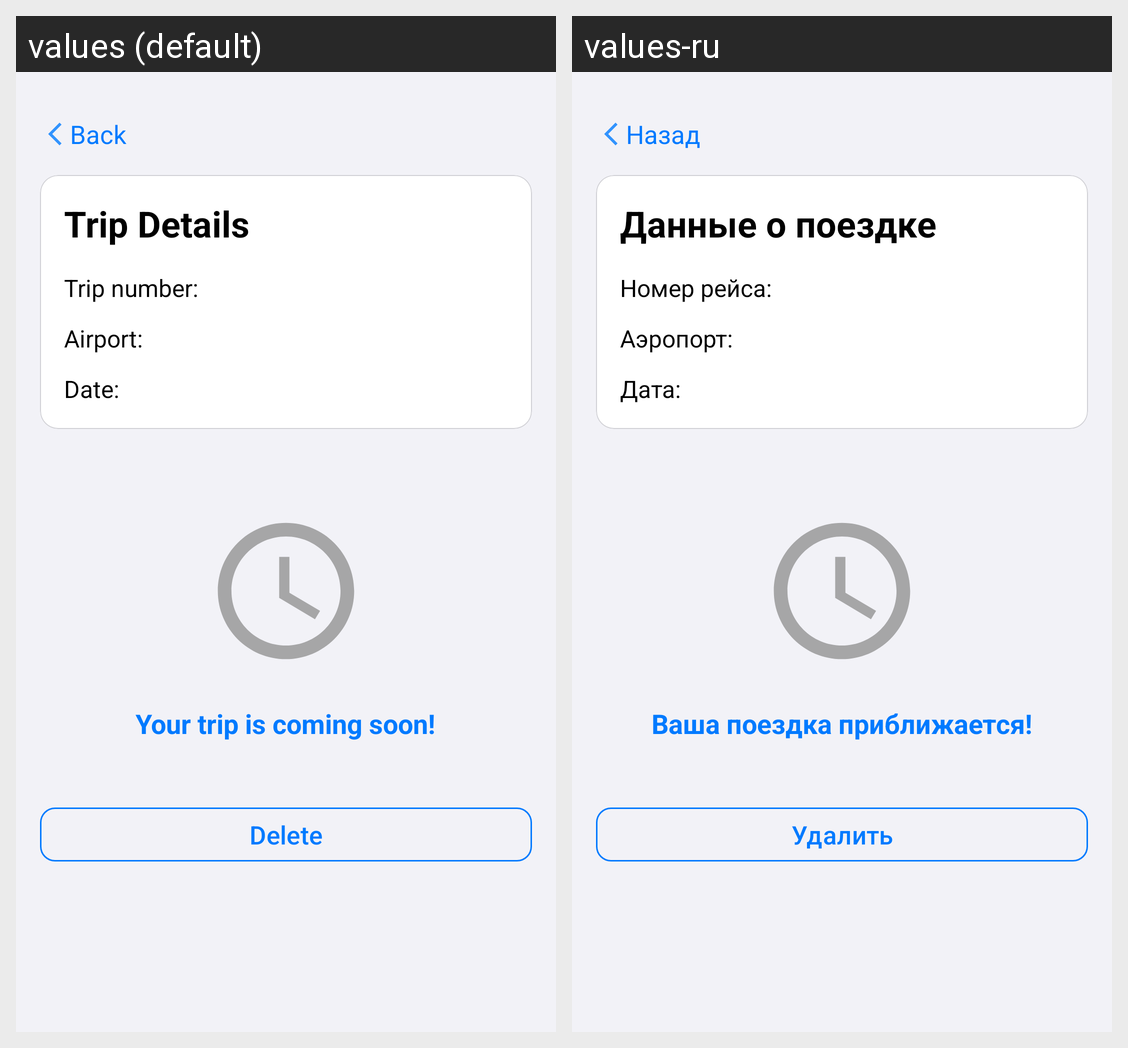

This grid shows one Android layout under two languages. Give, for every string resource on the screen, its name, the default text and each shown locale's text.
Android screen res/layout/fragment_trip_details.xml rendered under 2 locales, left to right: values (default), values-ru. Device: Nexus 5 (rendered at 1080×1920; each locale shown at half size, 540×960, under a caption strip naming it); theme Base.Theme.TravelHelper.
Strings drawn on this screen, with the default value and each locale's value (text and hints the layout hard-codes, and strings that could not be matched under every locale, appear in the picture but are not listed):

back
  values: Back
  values-ru: Назад

trip_details
  values: Trip Details
  values-ru: Данные о поездке

trip_number
  values: Trip number:
  values-ru: Номер рейса:

airport
  values: Airport:
  values-ru: Аэропорт:

date
  values: Date:
  values-ru: Дата:

your_trip_is_coming_soon
  values: Your trip is coming soon!
  values-ru: Ваша поездка приближается!

delete
  values: Delete
  values-ru: Удалить
